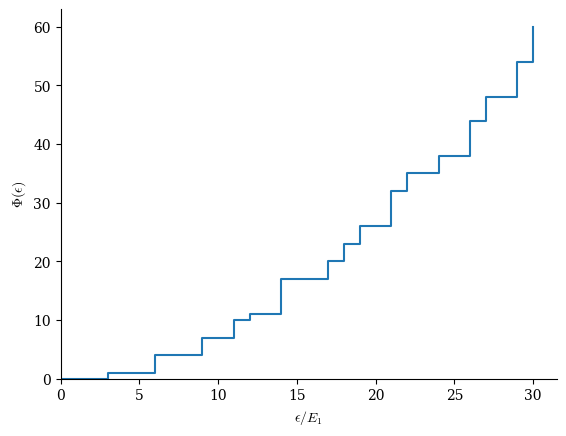

Write the Python code that produced this figure.
import matplotlib.pyplot as plt

plt.rcParams['mathtext.fontset'] = 'cm'
plt.rcParams['font.family'] = 'serif'

l = 31
lst = [0 for i in range (l)]
for nx in range(1,15):
    for ny in range(1,15):
        for nz in range(1,15):
            n = nx * nx + ny * ny + nz * nz
            if n < l:
                lst[n] += 1
for i in range(1,l):
    lst[i] += lst[i-1]
x = range(len(lst))

fig, ax = plt.subplots()
plt.step(x, lst, where='post')  # 阶梯图
plt.xlabel(r"$\epsilon/E_1$")
plt.ylabel(r"$\Phi(\epsilon)$")
ax.spines['top'].set_visible(False)
ax.spines['right'].set_visible(False)
ax.set_xlim(left=0)
ax.set_ylim(bottom=0)
plt.show()
